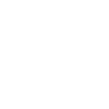
t = 0.00 s
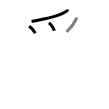
t = 3.50 s
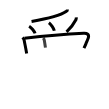
t = 6.75 s
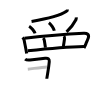
t = 10.25 s
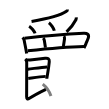
t = 13.50 s
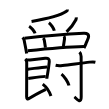
t = 17.00 s

The animated SVG that drew these frames (rendered in a browser with its animation timeline set to each time). Animation: 17 SMIL elements (animate=17); one cycle of 17.00 s.

<svg width="109px" height="109px" viewBox="0 0 px 109px" xmlns="http://www.w3.org/2000/svg" xmlns:xlink="http://www.w3.org/1999/xlink" xml:space="preserve" version="1.1"  baseProfile="full">
<path d="M67.46,9.39c0,0.86-0.78,1.78-1.39,2.2c-3.76,2.6-17.04,6.87-34.51,9.87" style="fill:none;stroke:black;stroke-width:3;opacity:0">
  <animate attributeType="CSS" attributeName="opacity" from="0" to="1" begin="0s" dur="1s" repeatCount="Indefinite" fill="freeze" />
</path>
<path d="M29.14,26.21c2.09,1.28,5.4,5.27,5.92,7.26" style="fill:none;stroke:black;stroke-width:3;opacity:0">
  <animate attributeType="CSS" attributeName="opacity" from="0" to="1" begin="1s" dur="1s" repeatCount="Indefinite" fill="freeze" />
</path>
<path d="M48.89,22.71c1.91,1.41,4.94,5.81,5.42,8.01" style="fill:none;stroke:black;stroke-width:3;opacity:0">
  <animate attributeType="CSS" attributeName="opacity" from="0" to="1" begin="2s" dur="1s" repeatCount="Indefinite" fill="freeze" />
</path>
<path d="M76.27,17.39c0.08,0.84-0.04,1.65-0.37,2.42c-1.78,3.44-3.6,6.84-9.34,12.16" style="fill:none;stroke:black;stroke-width:3;opacity:0">
  <animate attributeType="CSS" attributeName="opacity" from="0" to="1" begin="3s" dur="1s" repeatCount="Indefinite" fill="freeze" />
</path>
<path d="M22.53,37.47c0.81,0.81,1.46,1.79,1.63,2.77c0.72,4.01,1.16,5.67,1.83,9.47c0.25,1.39,0.47,2.69,0.67,3.78" style="fill:none;stroke:black;stroke-width:3;opacity:0">
  <animate attributeType="CSS" attributeName="opacity" from="0" to="1" begin="4s" dur="1s" repeatCount="Indefinite" fill="freeze" />
</path>
<path d="M24.45,38.24c15.82-1.77,43.97-4.14,59.3-4.9c3.24-0.16,5.91,0.9,4.44,5.02c-0.63,1.76-1.28,3.02-2.3,5.45c-0.61,1.44-1.26,2.88-1.93,4.25" style="fill:none;stroke:black;stroke-width:3;opacity:0">
  <animate attributeType="CSS" attributeName="opacity" from="0" to="1" begin="5s" dur="1s" repeatCount="Indefinite" fill="freeze" />
</path>
<path d="M43.25,38c0.6,0.67,0.85,1.11,1.04,2.31c0.41,2.53,1.02,6.19,1.14,7.28" style="fill:none;stroke:black;stroke-width:3;opacity:0">
  <animate attributeType="CSS" attributeName="opacity" from="0" to="1" begin="6s" dur="1s" repeatCount="Indefinite" fill="freeze" />
</path>
<path d="M63.79,36.12c0.79,0.79,0.88,1.62,0.74,2.69c-0.37,2.8-0.94,6.37-1.22,7.44" style="fill:none;stroke:black;stroke-width:3;opacity:0">
  <animate attributeType="CSS" attributeName="opacity" from="0" to="1" begin="7s" dur="1s" repeatCount="Indefinite" fill="freeze" />
</path>
<path d="M27.75,50.77c19.62-2.02,43.75-3.9,56.25-4.25" style="fill:none;stroke:black;stroke-width:3;opacity:0">
  <animate attributeType="CSS" attributeName="opacity" from="0" to="1" begin="8s" dur="1s" repeatCount="Indefinite" fill="freeze" />
</path>
<path d="M25.12,59.03c1.38,1.22,3.35,1.13,4.88,0.94c4.38-0.53,11.91-1.39,15.14-1.75c3.17-0.36,4.36,0.77,4.13,3.43c-0.32,3.66-1.06,8.64-1.7,12.36c-0.44,2.57-0.75,4.44-0.75,4.63" style="fill:none;stroke:black;stroke-width:3;opacity:0">
  <animate attributeType="CSS" attributeName="opacity" from="0" to="1" begin="9s" dur="1s" repeatCount="Indefinite" fill="freeze" />
</path>
<path d="M27.8,69.16c4.95-0.53,13.08-1.78,19.34-2.24" style="fill:none;stroke:black;stroke-width:3;opacity:0">
  <animate attributeType="CSS" attributeName="opacity" from="0" to="1" begin="10s" dur="1s" repeatCount="Indefinite" fill="freeze" />
</path>
<path d="M28.25,78.5c4.75-0.62,11.5-1.62,17.42-2.12" style="fill:none;stroke:black;stroke-width:3;opacity:0">
  <animate attributeType="CSS" attributeName="opacity" from="0" to="1" begin="11s" dur="1s" repeatCount="Indefinite" fill="freeze" />
</path>
<path d="M25.62,59.78c0.74,0.74,1.09,1.59,1.09,2.84c0,4-0.07,30.12-0.07,34.17c0,1.8,0.65,2.94,2.78,1.55c2.12-1.4,12-6.85,16.43-9.02" style="fill:none;stroke:black;stroke-width:3;opacity:0">
  <animate attributeType="CSS" attributeName="opacity" from="0" to="1" begin="12s" dur="1s" repeatCount="Indefinite" fill="freeze" />
</path>
<path d="M42.75,84.08c2.61,2.05,6.71,7.51,8.2,11.84" style="fill:none;stroke:black;stroke-width:3;opacity:0">
  <animate attributeType="CSS" attributeName="opacity" from="0" to="1" begin="13s" dur="1s" repeatCount="Indefinite" fill="freeze" />
</path>
<path d="M55.62,65.27c2.62,0.61,4.75,0.43,6.89,0.19c8.03-0.88,19.86-2.62,27.11-3.33c2-0.2,3.88-0.38,5.76,0.04" style="fill:none;stroke:black;stroke-width:3;opacity:0">
  <animate attributeType="CSS" attributeName="opacity" from="0" to="1" begin="14s" dur="1s" repeatCount="Indefinite" fill="freeze" />
</path>
<path d="M79.5,52.08c1.21,1.21,1.63,2.92,1.63,4.38c0,14.32,0.07,36.75,0.07,40.23c0,8.45-5.28,1.25-6.82,0.18" style="fill:none;stroke:black;stroke-width:3;opacity:0">
  <animate attributeType="CSS" attributeName="opacity" from="0" to="1" begin="15s" dur="1s" repeatCount="Indefinite" fill="freeze" />
</path>
<path d="M61.5,74.12c2.64,2.02,6.82,8.3,7.48,11.44" style="fill:none;stroke:black;stroke-width:3;opacity:0">
  <animate attributeType="CSS" attributeName="opacity" from="0" to="1" begin="16s" dur="1s" repeatCount="Indefinite" fill="freeze" />
</path>
</svg>
